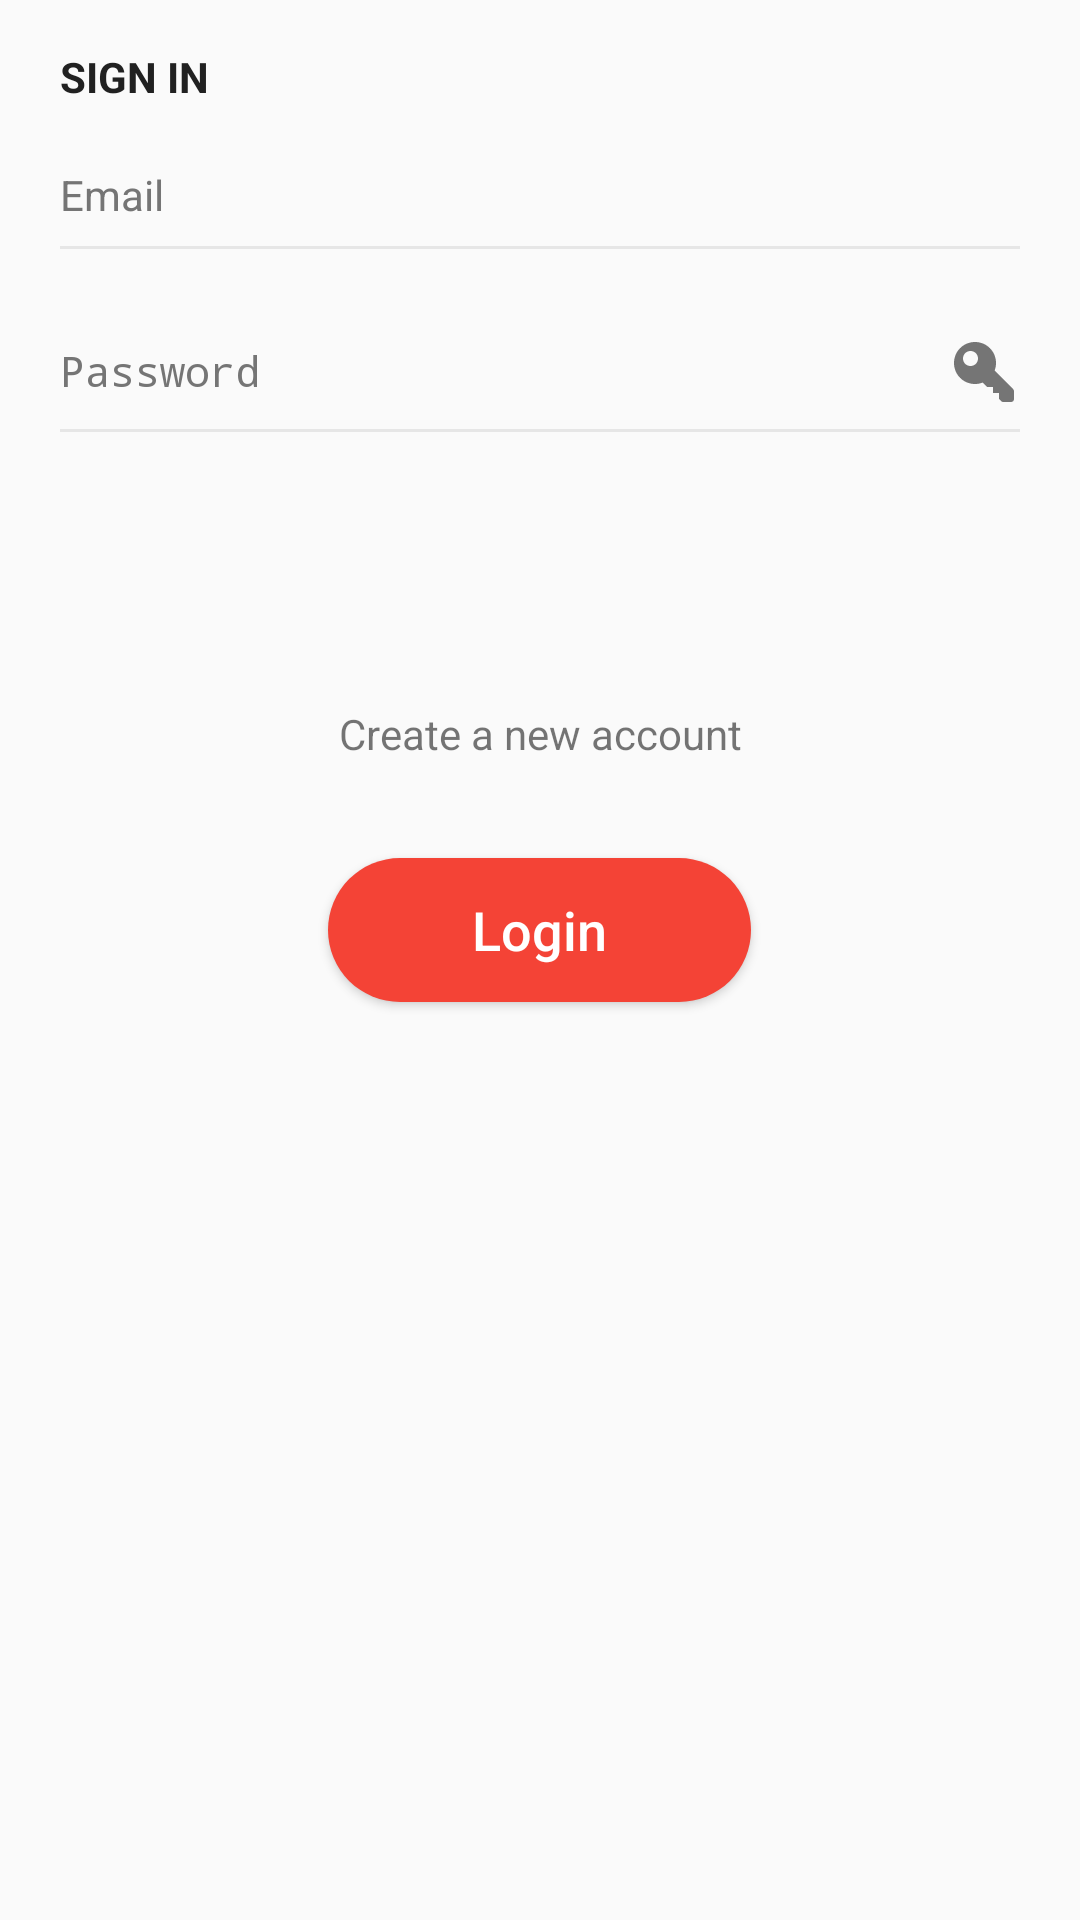

Layout XML and referenced resources for this Android screen:
<!-- AndroidManifest.xml: application theme AppTheme -->
<!-- res/layout/fragment_signin.xml -->
<LinearLayout xmlns:android="http://schemas.android.com/apk/res/android"
    android:layout_width="match_parent"
    android:layout_height="match_parent"
    android:orientation="vertical"
    android:weightSum="10"
    android:descendantFocusability="beforeDescendants"
    android:focusableInTouchMode="true">

    <LinearLayout
        android:layout_width="match_parent"
        android:layout_height="wrap_content"
        android:padding="@dimen/padding"
        android:orientation="vertical">

        <TextView
            android:layout_width="wrap_content"
            android:layout_height="wrap_content"
            android:text="@string/sign_in"
            android:paddingStart="@dimen/tinyPadding"
            android:textAllCaps="true"
            android:textStyle="bold"
            android:textColor="@color/colorPrimaryText"/>


        <android.support.design.widget.TextInputLayout
            android:id="@+id/input_layout_email"
            android:layout_width="match_parent"
            android:layout_height="wrap_content"
            android:textColorHint="@color/colorSecondaryText">

            <EditText
                android:id="@+id/ipt_email"
                android:layout_width="match_parent"
                android:layout_height="wrap_content"
                android:backgroundTint="@color/colorAccent"
                android:hint="@string/email"
                android:drawableEnd="@drawable/ic_email_signin"
                android:drawablePadding="@dimen/padding"
                android:inputType="textEmailAddress"
                android:paddingBottom="@dimen/padding"
                android:textColor="@color/colorPrimaryText"
                android:textColorHint="@color/colorSecondaryText"
                android:textSize="@dimen/text_body_size" />
        </android.support.design.widget.TextInputLayout>

        <android.support.design.widget.TextInputLayout
            android:id="@+id/input_layout_password"
            android:layout_width="match_parent"
            android:layout_height="wrap_content"
            android:textColorHint="@color/colorSecondaryText">

            <EditText
                android:id="@+id/ipt_pass_word"
                android:layout_width="match_parent"
                android:layout_height="wrap_content"
                android:backgroundTint="@color/colorAccent"
                android:hint="@string/password"
                android:drawableEnd="@drawable/ic_key"
                android:drawablePadding="@dimen/padding"
                android:inputType="textPassword"
                android:paddingBottom="@dimen/padding"
                android:textColor="@color/colorPrimaryText"
                android:textColorHint="@color/colorSecondaryText"
                android:textSize="@dimen/text_body_size" />
        </android.support.design.widget.TextInputLayout>


    </LinearLayout>

    <TextView
        android:id="@+id/text_incorrect"
        android:gravity="center"
        android:textColor="#cf3e3e"
        android:text="sdasd"
        android:layout_width="match_parent"
        android:layout_height="wrap_content"
        android:layout_margin="@dimen/margin"
        android:textSize="@dimen/text_body_size"
        android:visibility="invisible" />


    <TextView
        android:id="@+id/tv_new_account"
        android:layout_width="match_parent"
        android:layout_height="wrap_content"
        android:gravity="center"
        android:padding="@dimen/padding"
        android:layout_marginStart="@dimen/margin"
        android:layout_marginEnd="@dimen/margin"

        android:text="@string/creat_new_account" />


    <Button
        android:id="@+id/btn_sign_in"
        android:layout_width="wrap_content"
        android:layout_height="wrap_content"
        android:layout_gravity="center_horizontal|bottom"
        android:layout_margin="@dimen/margin"
        android:background="@drawable/selector_button"
        android:paddingEnd="@dimen/paddingExtra"
        android:paddingStart="@dimen/paddingExtra"
        android:text="@string/login"
        android:textAllCaps="false"
        android:textColor="@android:color/white"
        android:textSize="@dimen/text_subheading_size" />


</LinearLayout>
<!-- resources referenced by this layout -->
<resources>
  <color name="colorAccent">#e6e6e6</color>
  <color name="colorPrimaryText">#212121</color>
  <color name="colorSecondaryText">#757575</color>
  <dimen name="margin">16dp</dimen>
  <dimen name="padding">16dp</dimen>
  <dimen name="paddingExtra">48dp</dimen>
  <dimen name="text_body_size">14sp</dimen>
  <dimen name="text_subheading_size">18sp</dimen>
  <dimen name="tinyPadding">4dp</dimen>
  <!-- drawable ic_key (drawable) -->
  <vector android:height="24dp" android:viewportHeight="24.0"
      android:viewportWidth="24.0" android:width="24dp" xmlns:android="http://schemas.android.com/apk/res/android">
      <path android:fillColor="@color/colorSecondaryText" android:pathData="M9,2C5.102,2 2,5.102 2,9C2,12.898 5.102,16 9,16C9.895,16 10.75,15.828 11.531,15.531L13,17L15,17L15,19L17,19L17,21L17.688,21.688C17.887,21.887 18.105,22 18.406,22L21,22C21.602,22 22,21.602 22,21L22,18.406C22,18.105 21.887,17.887 21.688,17.688L15.531,11.531C15.828,10.75 16,9.895 16,9C16,5.102 12.898,2 9,2ZM7.5,5C8.898,5 10,6.102 10,7.5C10,8.898 8.898,10 7.5,10C6.102,10 5,8.898 5,7.5C5,6.102 6.102,5 7.5,5Z"/>
  </vector>
  <!-- drawable selector_button (drawable) -->
  <?xml version="1.0" encoding="utf-8"?>
  <selector xmlns:android="http://schemas.android.com/apk/res/android" >
      <item android:state_pressed="true" >
          <shape android:shape="rectangle"  >
              <corners android:radius="100dp" />
              <solid android:color="@color/colorPrimaryDark"/>
          </shape>
      </item>
      <item android:state_focused="true">
          <shape android:shape="rectangle"  >
              <corners android:radius="100dp" />
              <solid android:color="@color/colorPrimaryDark"/>
          </shape>
      </item>
      <item >
          <shape android:shape="rectangle"  >
              <corners android:radius="100dp" />
              <solid android:color="@color/colorPrimary"/>
          </shape>
      </item>
  </selector>
  <string name="creat_new_account">Create a new account</string>
  <string name="email">Email</string>
  <string name="login">Login</string>
  <string name="password">Password</string>
  <string name="sign_in">Sign in</string>
  <style name="AppTheme" parent="Theme.AppCompat.Light.DarkActionBar">
          
          <item name="colorPrimary">@color/colorPrimary</item>
          <item name="colorPrimaryDark">@color/colorPrimaryDark</item>
          <item name="colorAccent">@color/colorAccent</item>
          <item name="android:textColorSecondary">@color/white</item>
      </style>
  <color name="colorPrimaryDark">#d22f2f</color>
  <color name="colorPrimary">#F44336</color>
  <color name="white">@android:color/white</color>
</resources>
